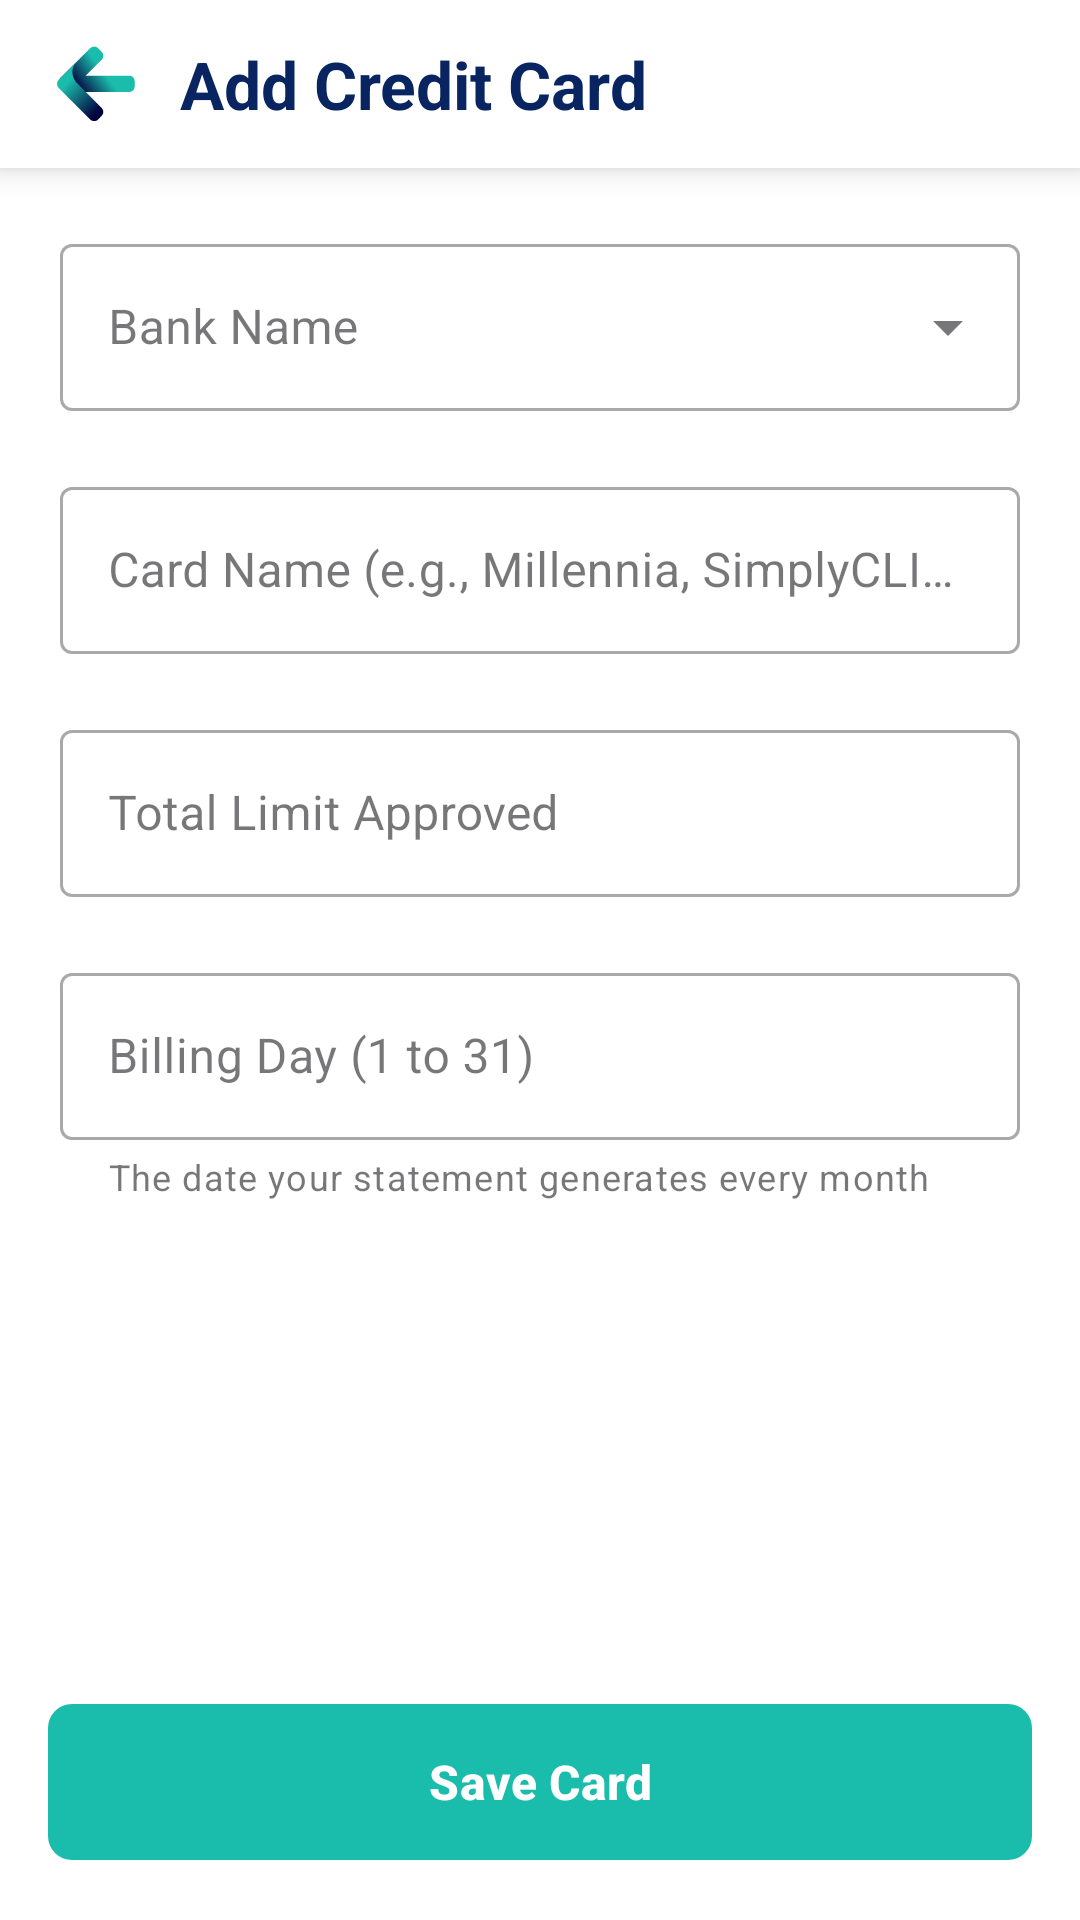

This screen was rendered from an Android layout file. Write that file and the resources it references.
<!-- AndroidManifest.xml: application theme Theme.FinTrack -->
<!-- res/layout/activity_add_edit_card.xml -->
<?xml version="1.0" encoding="utf-8"?>
<androidx.constraintlayout.widget.ConstraintLayout
    xmlns:android="http://schemas.android.com/apk/res/android"
    xmlns:app="http://schemas.android.com/apk/res-auto"
    xmlns:tools="http://schemas.android.com/tools"
    android:id="@+id/mainAddEditCard"
    android:layout_width="match_parent"
    android:layout_height="match_parent"
    android:background="#FFFFFF"
    tools:context=".AddEditCardActivity"
    tools:ignore="HardcodedText, ContentDescription">

    
    <LinearLayout
        android:id="@+id/topAppBarContainer"
        android:layout_width="match_parent"
        android:layout_height="wrap_content"
        android:orientation="horizontal"
        android:gravity="center_vertical"
        android:background="#FFFFFF"
        android:elevation="6dp"
        android:paddingHorizontal="16dp"
        android:paddingTop="12dp"
        android:paddingBottom="12dp"
        app:layout_constraintEnd_toEndOf="parent"
        app:layout_constraintStart_toStartOf="parent"
        app:layout_constraintTop_toTopOf="parent">

        <ImageView
            android:id="@+id/ivBackAddEdit"
            android:layout_width="32dp"
            android:layout_height="32dp"
            android:background="?attr/selectableItemBackgroundBorderless"
            android:padding="2dp"
            android:src="@drawable/back" />

        <TextView
            android:id="@+id/tvFormTitle"
            android:layout_width="wrap_content"
            android:layout_height="wrap_content"
            android:layout_marginStart="12dp"
            android:text="Add Credit Card"
            android:textColor="#082561"
            android:textSize="22sp"
            android:textStyle="bold" />

    </LinearLayout>

    
    <androidx.core.widget.NestedScrollView
        android:layout_width="match_parent"
        android:layout_height="0dp"
        android:fillViewport="true"
        app:layout_constraintBottom_toTopOf="@+id/btnSaveCard"
        app:layout_constraintTop_toBottomOf="@+id/topAppBarContainer">

        <LinearLayout
            android:layout_width="match_parent"
            android:layout_height="wrap_content"
            android:orientation="vertical"
            android:padding="20dp">

            
            <com.google.android.material.textfield.TextInputLayout
                style="@style/Widget.MaterialComponents.TextInputLayout.OutlinedBox.ExposedDropdownMenu"
                android:layout_width="match_parent"
                android:layout_height="wrap_content"
                android:layout_marginBottom="20dp"
                android:hint="Bank Name">

                <com.google.android.material.textfield.MaterialAutoCompleteTextView
                    android:id="@+id/spinBankName"
                    android:layout_width="match_parent"
                    android:layout_height="wrap_content"
                    android:inputType="none"
                    android:textColor="#082561" />
            </com.google.android.material.textfield.TextInputLayout>

            
            <com.google.android.material.textfield.TextInputLayout
                style="@style/Widget.MaterialComponents.TextInputLayout.OutlinedBox"
                android:layout_width="match_parent"
                android:layout_height="wrap_content"
                android:layout_marginBottom="20dp"
                android:hint="Card Name (e.g., Millennia, SimplyCLICK)">

                <com.google.android.material.textfield.TextInputEditText
                    android:id="@+id/etCardName"
                    android:layout_width="match_parent"
                    android:layout_height="wrap_content"
                    android:inputType="textCapWords"
                    android:textColor="#082561" />
            </com.google.android.material.textfield.TextInputLayout>

            
            <com.google.android.material.textfield.TextInputLayout
                style="@style/Widget.MaterialComponents.TextInputLayout.OutlinedBox"
                android:layout_width="match_parent"
                android:layout_height="wrap_content"
                android:layout_marginBottom="20dp"
                android:hint="Total Limit Approved"
                app:prefixText="₹ ">

                <com.google.android.material.textfield.TextInputEditText
                    android:id="@+id/etTotalLimit"
                    android:layout_width="match_parent"
                    android:layout_height="wrap_content"
                    android:inputType="numberDecimal"
                    android:textColor="#082561" />
            </com.google.android.material.textfield.TextInputLayout>

            
            <com.google.android.material.textfield.TextInputLayout
                style="@style/Widget.MaterialComponents.TextInputLayout.OutlinedBox"
                android:layout_width="match_parent"
                android:layout_height="wrap_content"
                android:layout_marginBottom="20dp"
                android:hint="Billing Day (1 to 31)"
                app:helperText="The date your statement generates every month">

                <com.google.android.material.textfield.TextInputEditText
                    android:id="@+id/etBillingDay"
                    android:layout_width="match_parent"
                    android:layout_height="wrap_content"
                    android:inputType="number"
                    android:maxLength="2"
                    android:textColor="#082561" />
            </com.google.android.material.textfield.TextInputLayout>

        </LinearLayout>
    </androidx.core.widget.NestedScrollView>

    
    <com.google.android.material.button.MaterialButton
        android:id="@+id/btnSaveCard"
        android:layout_width="match_parent"
        android:layout_height="60dp"
        android:layout_margin="16dp"
        android:text="Save Card"
        android:textColor="#FFFFFF"
        android:textSize="16sp"
        android:textStyle="bold"
        app:backgroundTint="#1abcab"
        app:cornerRadius="8dp"
        app:layout_constraintBottom_toBottomOf="parent" />

</androidx.constraintlayout.widget.ConstraintLayout>
<!-- resources referenced by this layout -->
<resources>
  <!-- drawable back (drawable) -->
  <vector xmlns:android="http://schemas.android.com/apk/res/android"
      xmlns:aapt="http://schemas.android.com/aapt"
      android:width="24dp"
      android:height="24dp"
      android:viewportWidth="256"
      android:viewportHeight="256">
    <path
        android:pathData="M18.82,110.6L110.35,19.07c6.64,-6.64 17.41,-6.64 24.05,0l11.01,11.01c6.64,6.64 6.64,17.41 0,24.05L96.84,102.72l2.58,0l92.53,0l36.91,0c9.39,0 17.01,7.61 17.01,17.01l0,15.57c0,9.39 -7.61,17.01 -17.01,17.01L191.94,152.31L125.08,152.31l-81.61,0L43.48,127.51l-17.65,0C17,127.51 12.58,116.84 18.82,110.6z"
        android:strokeLineJoin="miter"
        android:strokeWidth="2.63"
        android:fillType="nonZero"
        android:strokeColor="#00000000"
        android:strokeLineCap="butt">
      <aapt:attr name="android:fillColor">
        <gradient
            android:startX="155.06"
            android:startY="98.43"
            android:endX="80.73"
            android:endY="153.49"
            android:type="linear">
          <item android:offset="0" android:color="#FF1ABCAB"/>
          <item android:offset="1" android:color="#FF03003D"/>
        </gradient>
      </aapt:attr>
    </path>
    <path
        android:pathData="M14.3,139.9l96.05,96.05c6.64,6.64 17.41,6.64 24.05,0l11.01,-11.01c6.64,-6.64 6.64,-17.41 0,-24.05L72.04,127.51c-14.71,-14.71 -25.31,-44.83 -2.92,-67.21L14.3,115.12C7.45,121.97 7.45,133.06 14.3,139.9z"
        android:strokeLineJoin="miter"
        android:strokeWidth="2.63"
        android:fillType="nonZero"
        android:strokeColor="#00000000"
        android:strokeLineCap="butt">
      <aapt:attr name="android:fillColor">
        <gradient
            android:startX="52.73"
            android:startY="112.38"
            android:endX="145.09"
            android:endY="201.61"
            android:type="linear">
          <item android:offset="0" android:color="#FF1ABCAB"/>
          <item android:offset="1" android:color="#FF03003D"/>
        </gradient>
      </aapt:attr>
    </path>
  </vector>
  <style name="Theme.FinTrack" parent="Base.Theme.FinTrack" />
  <style name="Base.Theme.FinTrack" parent="Theme.Material3.Light.NoActionBar">
          
          <item name="colorPrimary">#082561</item>
          <item name="colorSecondary">#1ABCAB</item>
  
          
          <item name="android:windowLightStatusBar">true</item>
          <item name="android:statusBarColor">#FFFFFF</item>
      </style>
</resources>
